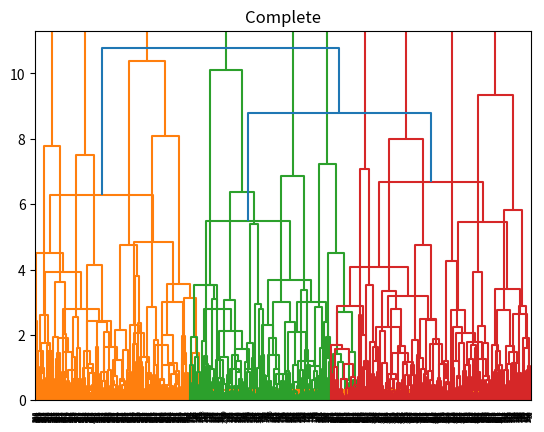

Here is the Python script that generated this plot:
import numpy as np
import matplotlib.pyplot as plt

from scipy.cluster.hierarchy import dendrogram, linkage

def main():
	D = 2
	s = 4
	mu1 = np.array([0,0])
	mu2 = np.array([s,s])
	mu3 = np.array([0,s])

	N = 900
	X = np.zeros((N, D))
	X[:300, :] = np.random.randn(300, D) + mu1
	X[300:600, :] = np.random.randn(300, D) + mu2
	X[600:, :] = np.random.randn(300, D) + mu3

	Z = linkage(X, 'ward')
	print('Z.shape:', Z.shape)
	plt.title('Ward')
	dendrogram(Z)
	plt.show()

	Z = linkage(X, 'single')
	plt.title('Single')
	dendrogram(Z)
	plt.show()

	Z = linkage(X, 'complete')
	plt.title('Complete')
	dendrogram(Z)
	plt.show()


if __name__ == '__main__':
	main()